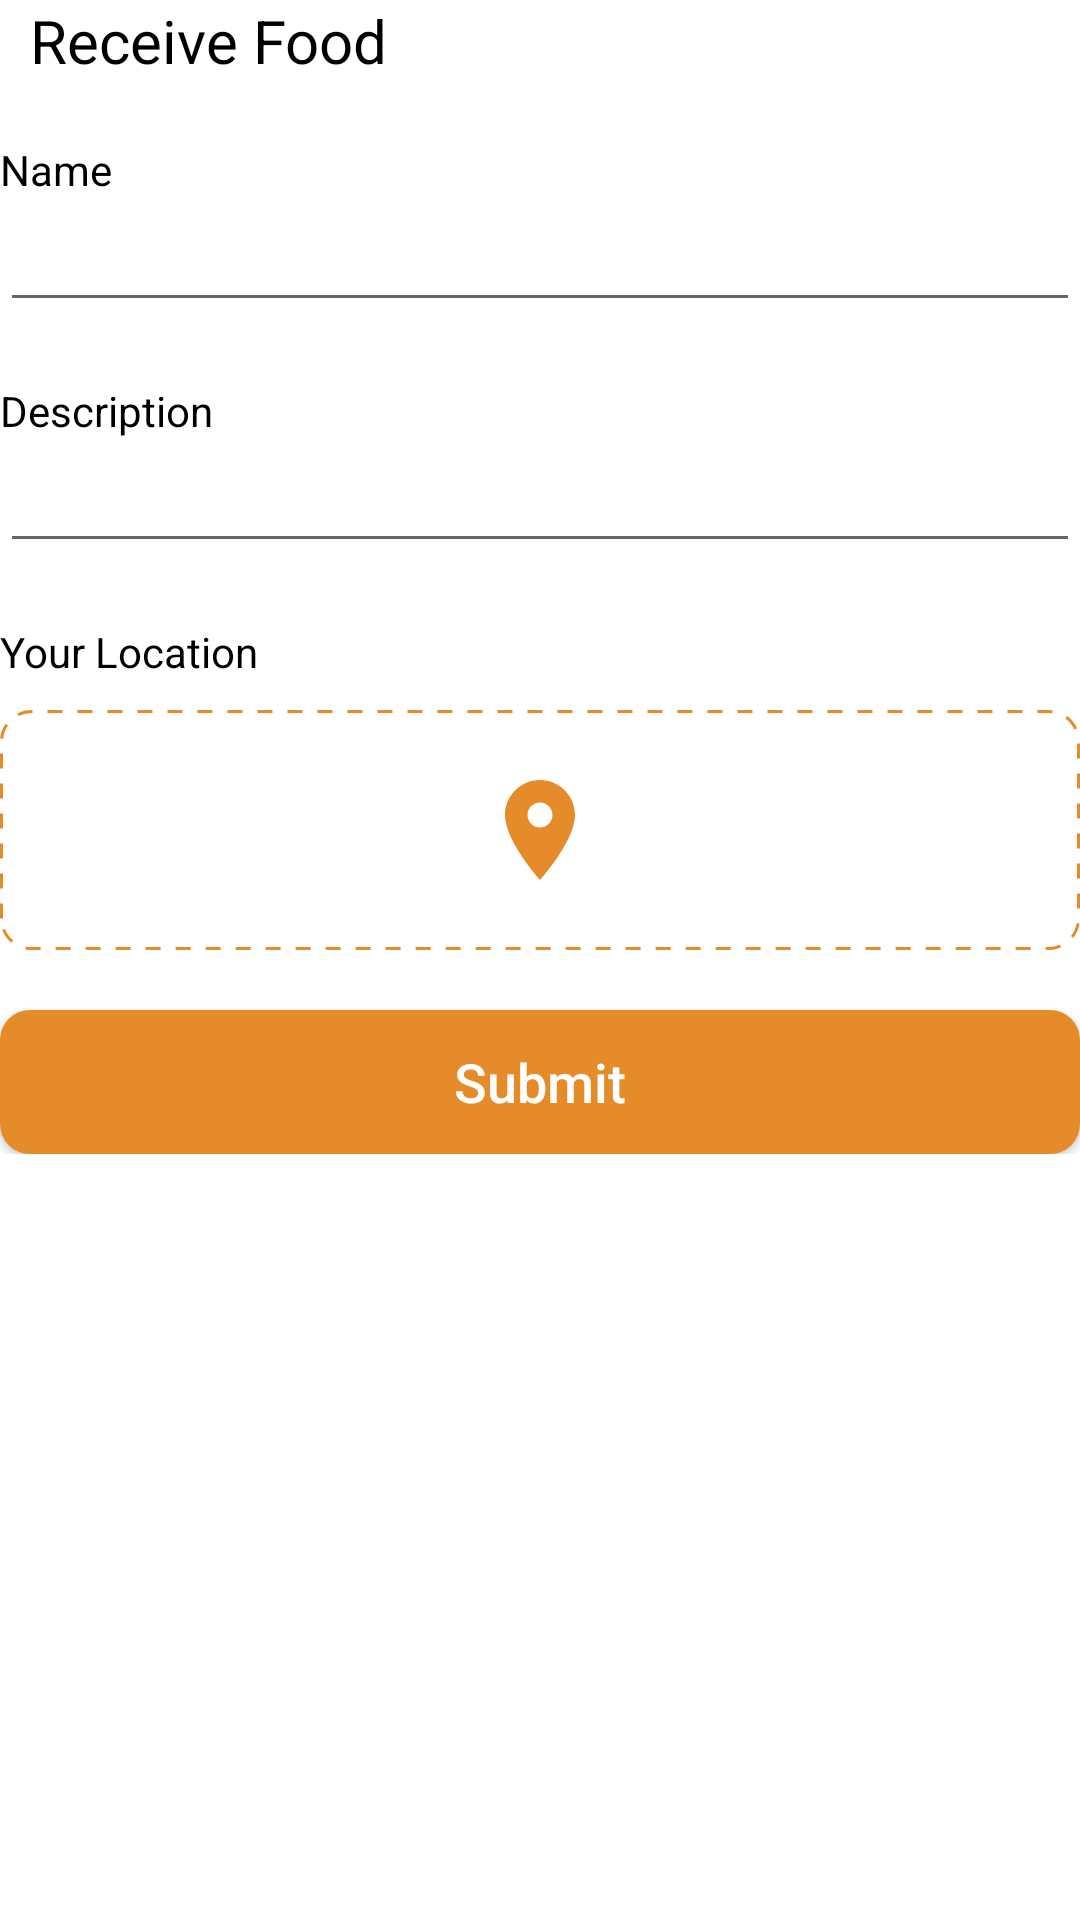

Write the Android layout XML for this screen, with the resource values it uses.
<!-- AndroidManifest.xml: application theme Theme.Foodableandroidjava -->
<!-- res/layout/activity_receive.xml -->
<?xml version="1.0" encoding="utf-8"?>
<LinearLayout
    xmlns:android="http://schemas.android.com/apk/res/android"
    xmlns:tools="http://schemas.android.com/tools"
    xmlns:app="http://schemas.android.com/apk/res-auto"
    android:layout_width="match_parent"
    android:layout_height="match_parent"
    android:layout_margin="20dp"
    tools:context=".ReceiveActivity"
    android:orientation="vertical">

    <LinearLayout
        android:layout_width="wrap_content"
        android:layout_height="wrap_content"
        android:orientation="horizontal"
        android:gravity="center">

        <ImageButton
            android:id="@+id/back_button"
            android:layout_width="wrap_content"
            android:layout_height="wrap_content"
            android:background="@null"
            android:src="@drawable/back_icon" />

        <View
            android:layout_width="10dp"
            android:layout_height="0dp"/>

        <TextView
            android:layout_width="wrap_content"
            android:layout_height="wrap_content"
            android:text="Receive Food"
            android:textColor="@color/black"
            android:textSize="20dp" />

    </LinearLayout>

    <View
        android:layout_width="match_parent"
        android:layout_height="20dp"/>

    <LinearLayout
        android:layout_width="match_parent"
        android:layout_height="wrap_content"
        android:orientation="vertical">

        <TextView
            android:layout_width="wrap_content"
            android:layout_height="wrap_content"
            android:textColor="@color/black"
            android:text="Name"/>

        <EditText
            android:id="@+id/name"
            android:layout_width="match_parent"
            android:layout_height="wrap_content"
            android:inputType="text"/>

        <View
            android:layout_width="match_parent"
            android:layout_height="20dp"/>

        <TextView
            android:layout_width="wrap_content"
            android:layout_height="wrap_content"
            android:textColor="@color/black"
            android:text="Description"/>

        <EditText
            android:id="@+id/desc"
            android:layout_width="match_parent"
            android:layout_height="wrap_content"
            android:inputType="text"/>

        <View
            android:layout_width="match_parent"
            android:layout_height="20dp"/>

        <TextView
            android:layout_width="wrap_content"
            android:layout_height="wrap_content"
            android:textColor="@color/black"
            android:text="Your Location"/>

        <View
            android:layout_width="match_parent"
            android:layout_height="10dp"/>

        <ImageView
            android:id="@+id/select_location"
            android:layout_width="match_parent"
            android:layout_height="80dp"
            android:background="@drawable/camera_border_dotted"
            android:padding="20dp"
            android:src="@drawable/location_icon"/>

        <View
            android:layout_width="match_parent"
            android:layout_height="20dp"/>

        <androidx.appcompat.widget.AppCompatButton
            android:id="@+id/submit_button"
            android:layout_width="match_parent"
            android:layout_height="wrap_content"
            android:text="Submit"
            android:textAllCaps="false"
            android:background="@drawable/round_corner_button"
            android:textSize="18sp"
            android:textColor="@color/white" />


    </LinearLayout>

</LinearLayout>
<!-- resources referenced by this layout -->
<resources>
  <color name="black">#FF000000</color>
  <color name="white">#FFFFFFFF</color>
  <!-- drawable camera_border_dotted (drawable-v24) -->
  <?xml version="1.0" encoding="utf-8"?>
  <shape  xmlns:android="http://schemas.android.com/apk/res/android" android:shape="rectangle">
      <stroke
          android:dashGap="5dp"
          android:dashWidth="5dp"
          android:width="1dp"
          android:color="#e68b29" />
      <corners android:radius="10dp" />
  
  
  </shape>
  <!-- drawable location_icon (drawable) -->
  <vector android:height="24dp" android:tint="#e68b29"
      android:viewportHeight="24" android:viewportWidth="24"
      android:width="24dp" xmlns:android="http://schemas.android.com/apk/res/android">
      <path android:fillColor="#e68b29" android:pathData="M12,2C8.13,2 5,5.13 5,9c0,5.25 7,13 7,13s7,-7.75 7,-13c0,-3.87 -3.13,-7 -7,-7zM12,11.5c-1.38,0 -2.5,-1.12 -2.5,-2.5s1.12,-2.5 2.5,-2.5 2.5,1.12 2.5,2.5 -1.12,2.5 -2.5,2.5z"/>
  </vector>
  <!-- drawable round_corner_button (drawable-v24) -->
  <?xml version="1.0" encoding="utf-8"?>
  <shape  xmlns:android="http://schemas.android.com/apk/res/android" android:shape="rectangle">
      <solid android:color="#e68b29" />
      <corners android:radius="10dp" />
  
  
  </shape>
  <style name="Theme.Foodableandroidjava" parent="Theme.MaterialComponents.DayNight.NoActionBar">
          
          <item name="colorPrimary">@color/purple_500</item>
          <item name="colorPrimaryVariant">@color/purple_700</item>
          <item name="colorOnPrimary">@color/white</item>
          
          <item name="colorSecondary">@color/teal_200</item>
          <item name="colorSecondaryVariant">@color/teal_700</item>
          <item name="colorOnSecondary">@color/black</item>
          
          <item name="android:statusBarColor" tools:targetApi="l">?attr/colorPrimaryVariant</item>
          
      </style>
  <color name="purple_500">#FF6200EE</color>
  <color name="purple_700">#FF3700B3</color>
  <color name="teal_200">#FF03DAC5</color>
  <color name="teal_700">#FF018786</color>
</resources>
